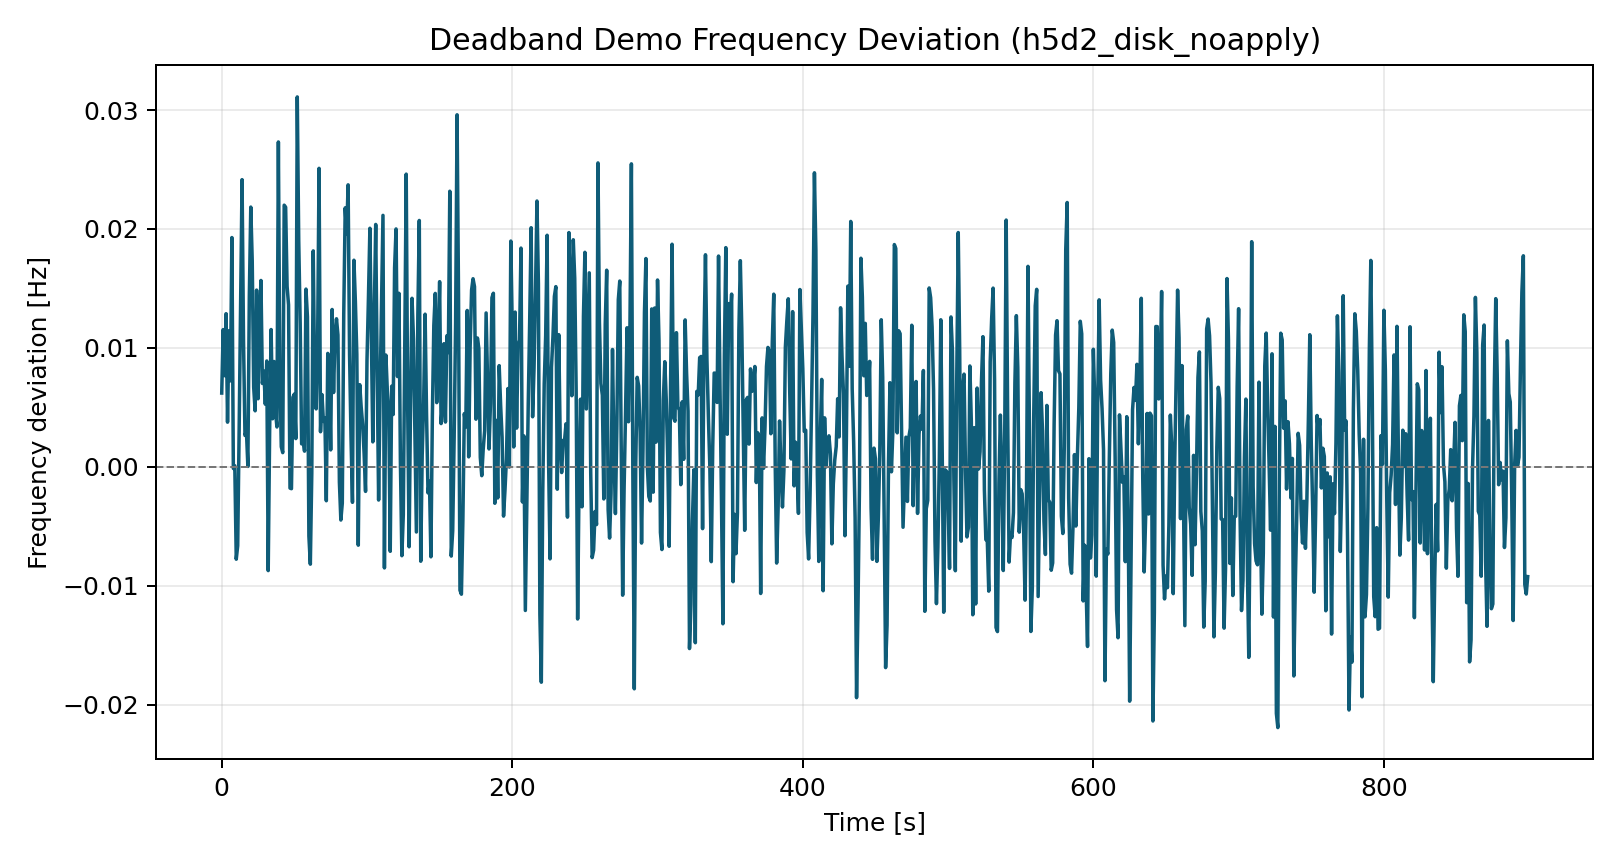

Source data for this figure (header and first rows):
time_s, freq_dev_hz
0.0, 0.006202
1.0, 0.01154
2.0, 0.007661
3.0, 0.01287
4.0, 0.003753
5.0, 0.01144
6.0, 0.007226
7.0, 0.01928
8.0, -0.0001385
9.0, 8.624863376827108e-05
10.0, -0.007768
11.0, -0.006633
12.0, 0.003199
13.0, 0.01403
14.0, 0.02414
15.0, 0.0106
16.0, 0.002637
17.0, 0.003005
18.0, 3.284490897925707e-05
19.0, 0.01438
20.0, 0.02184
21.0, 0.01732
22.0, 0.006689
23.0, 0.004711
24.0, 0.01486
25.0, 0.005722
26.0, 0.01206
27.0, 0.01567
28.0, 0.007009
29.0, 0.008057
30.0, 0.005265
31.0, 0.008898
32.0, -0.008726
33.0, 0.003167
34.0, 0.01154
35.0, 0.004039
36.0, 0.008853
37.0, 0.004659
38.0, 0.00335
39.0, 0.02731
40.0, 0.0081
41.0, 0.001686
42.0, 0.001191
43.0, 0.022
44.0, 0.02183
45.0, 0.01518
46.0, 0.01362
47.0, -0.001791
48.0, -0.00184
49.0, 0.005845
50.0, 0.006118
51.0, 0.002375
52.0, 0.0311
53.0, 0.01907
54.0, 0.01215
55.0, 0.001925
56.0, 0.002392
57.0, 0.001317
58.0, 0.01494
59.0, 0.01261
... 840 more rows
